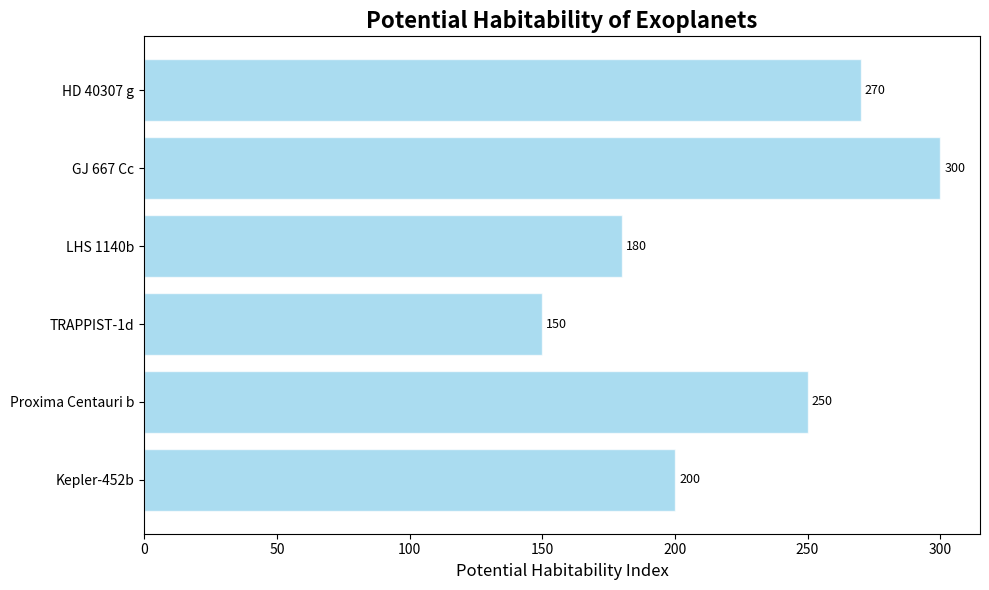

This chart was generated by the following Python code:
import matplotlib.pyplot as plt
import numpy as np

# Data for exoplanets
exoplanet_names = ['Kepler-452b', 'Proxima Centauri b', 'TRAPPIST-1d', 'LHS 1140b', 'GJ 667 Cc', 'HD 40307 g']
potential_habitability = [200, 250, 150, 180, 300, 270]  # Aggregate habitability index

# Plot data
fig, ax = plt.subplots(figsize=(10, 6))

# Create a horizontal bar chart
bars = ax.barh(exoplanet_names, potential_habitability, color='skyblue', edgecolor='w', alpha=0.7)

# Add title and labels
ax.set_title("Potential Habitability of Exoplanets", fontsize=16, fontweight='bold')
ax.set_xlabel("Potential Habitability Index", fontsize=12)

# Add numerical labels to the right of each bar
for bar in bars:
    width = bar.get_width()
    ax.annotate(f'{width}',
                xy=(width, bar.get_y() + bar.get_height() / 2),
                xytext=(3, 0),  # 3 points horizontal offset
                textcoords="offset points",
                va='center', ha='left', fontsize=9)

# Display the plot
plt.tight_layout()
plt.show()
